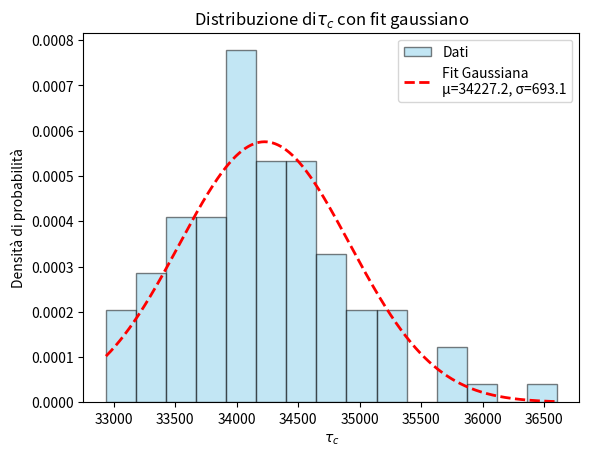

Python code for this plot:
# %%
# -*- coding: utf-8 -*-

"""
Created on Mon May 12 12:42:34 2025

@author: miche
"""

import numpy as np
import matplotlib.pyplot as plt
from scipy.stats import norm
K=100

tau_c_samples = np.array([33962, 34883, 33576, 34439, 33256, 34036, 34023, 35253, 34339, 33017, 34114, 33907, 34566, 35255, 33785, 35294, 34162, 33746, 34012, 34505, 34050, 34026, 33104, 34311, 35006, 34191, 34104, 34147, 34684, 35257, 33434, 33668, 34810, 33526, 36007, 33988, 33293, 35771, 33720, 33904, 33368, 34444, 34571, 33598, 34589, 34850, 33231, 34641, 34333, 34243, 33589, 35122, 34106, 33262, 33976, 34689, 33080, 34063, 32938, 34971, 34239, 33515, 33886, 34094, 34729, 34293, 33792, 35144, 33544, 36603, 33806, 33923, 33174, 33615, 33312, 33790, 34601, 34692, 34026, 34030, 35835, 34073, 34229, 34355, 34551, 34118, 34523, 35682, 34936, 34283, 33532, 34173, 33255, 34397, 34531, 34771, 35053, 33725, 34513, 34584])


# Calcolo della media e deviazione standard 
mu = np.mean(tau_c_samples)
sigma = np.std(tau_c_samples)
sem_tau=sigma/(np.sqrt(K))
error=sem_tau/mu

    
#Istogramma empirico
count, bins, _ = plt.hist(tau_c_samples, bins=15, density=True ,  alpha=0.5, color='skyblue', edgecolor='black', label='Dati')

#Gaussiana teorica
x = np.linspace(min(bins), max(bins), 1000)
pdf = norm.pdf(x, mu, sigma)


if error <0.05:
    print("K è sufficiente: errore relativo < 5%. Per questo set di parametri, tau_c=", mu)
else:
    print("K non è ancora sufficiente")

plt.plot(x, pdf, 'r--', linewidth=2, label=f'Fit Gaussiana\nμ={mu:.1f}, σ={sigma:.1f}')
plt.xlabel(r'$\tau_c$')
plt.ylabel('Densità di probabilità')
plt.title("Distribuzione di" r"$\tau_c$ con fit gaussiano")
plt.legend()
plt.show()
